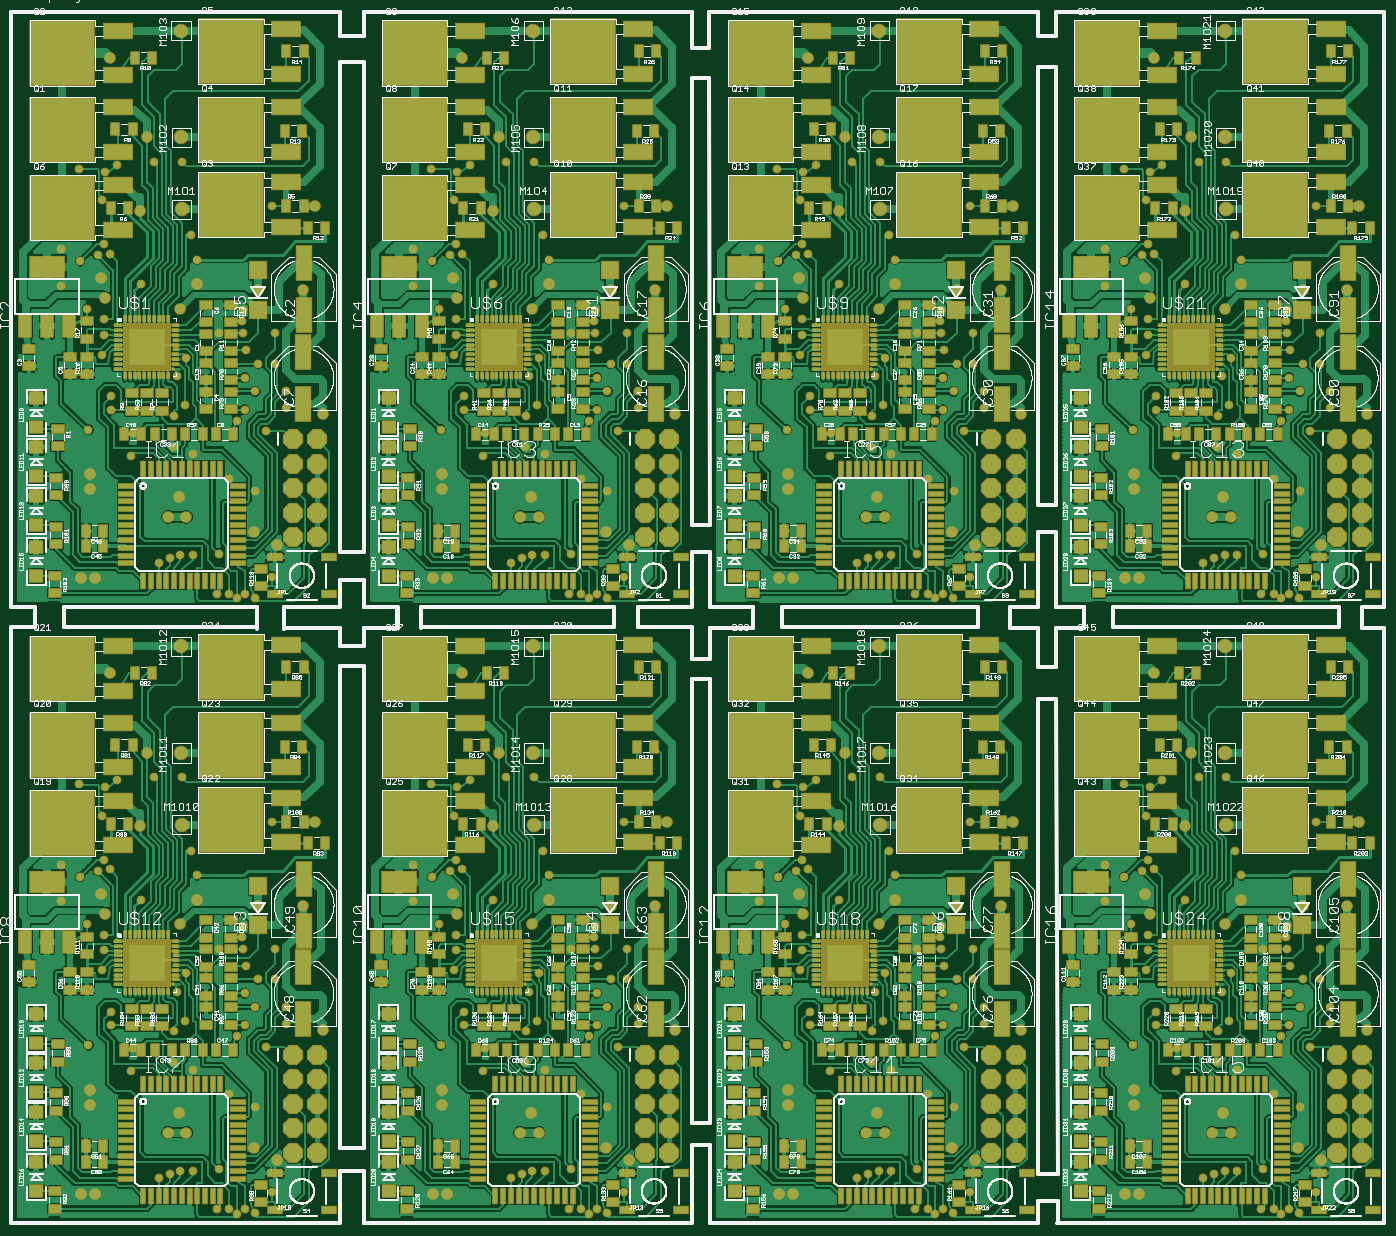
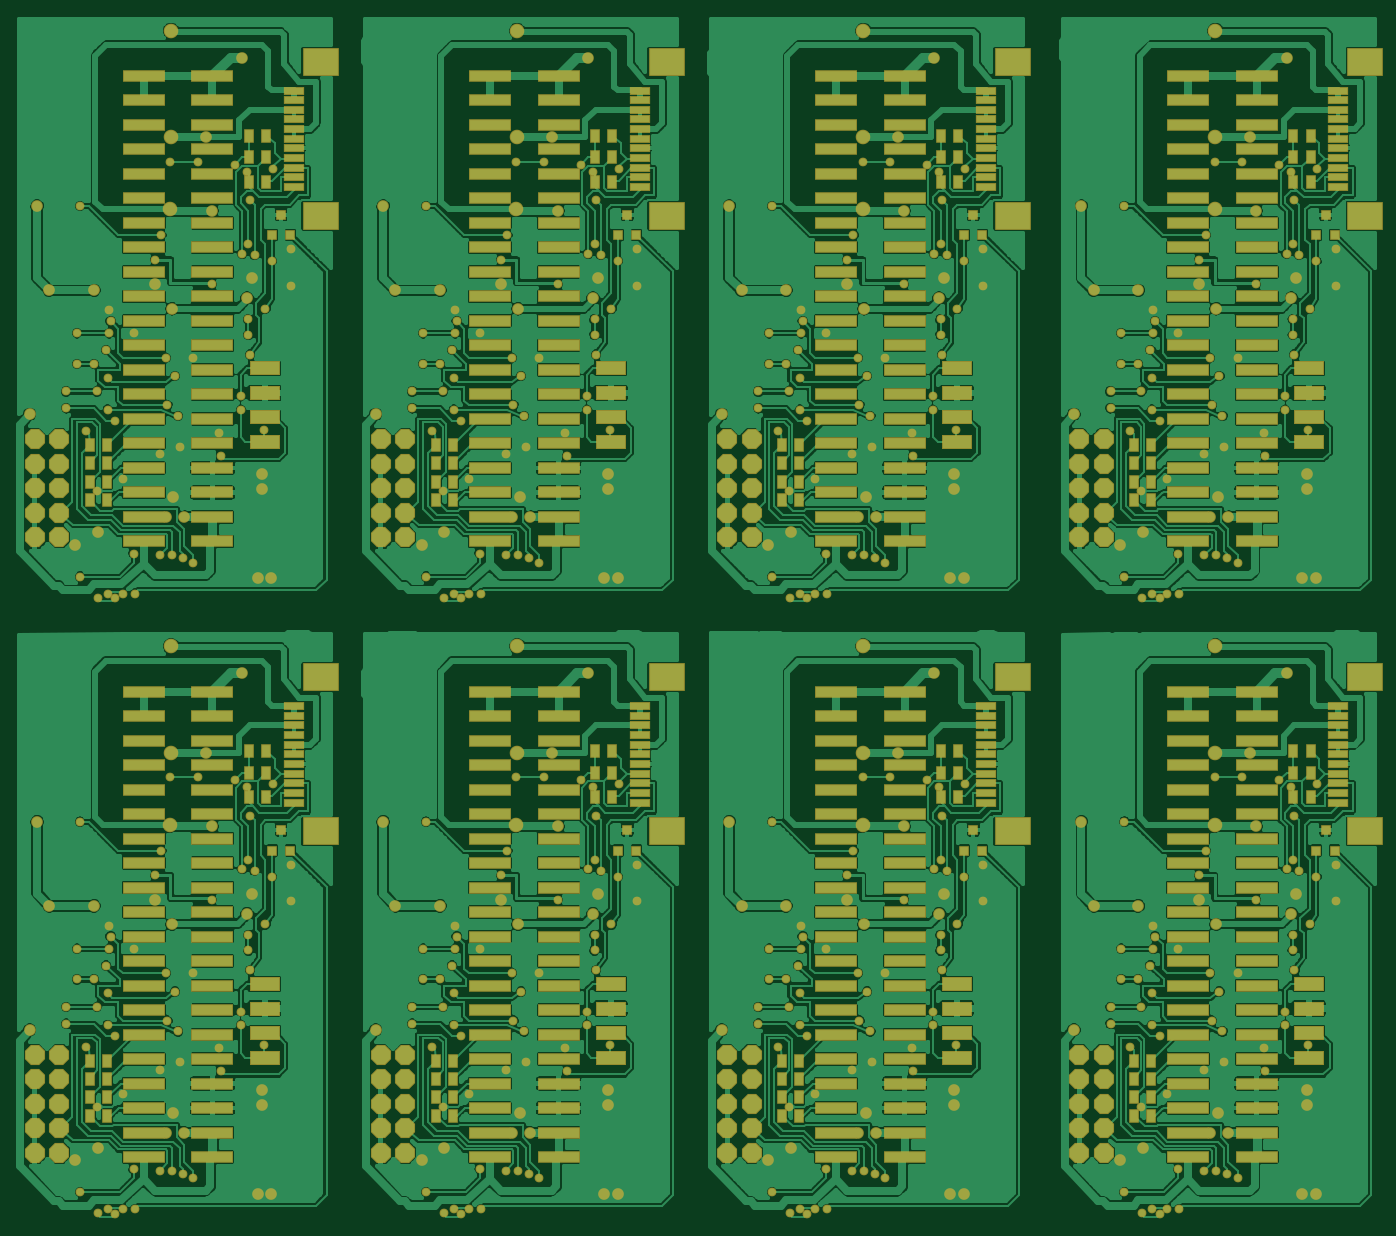
Circuit board: 6 layer files. Board 140.8 x 124.2 mm.
- bottom_copper: bottom.sol (399439 bytes)
- drill: drill.drd (11020 bytes)
- top_silk: silk.plc (468746 bytes)
- top_mask: solderstop.stc (54804 bytes)
- bottom_mask: solderstop.sts (28462 bytes)
- top_copper: top.cmp (521490 bytes)

=== bottom_copper: bottom.sol (399439 bytes, source omitted) ===
=== drill: drill.drd (11020 bytes, source omitted) ===
=== top_silk: silk.plc (468746 bytes, source omitted) ===
=== top_mask: solderstop.stc (54804 bytes, source omitted) ===
=== bottom_mask: solderstop.sts (28462 bytes, source omitted) ===
=== top_copper: top.cmp (521490 bytes, source omitted) ===
